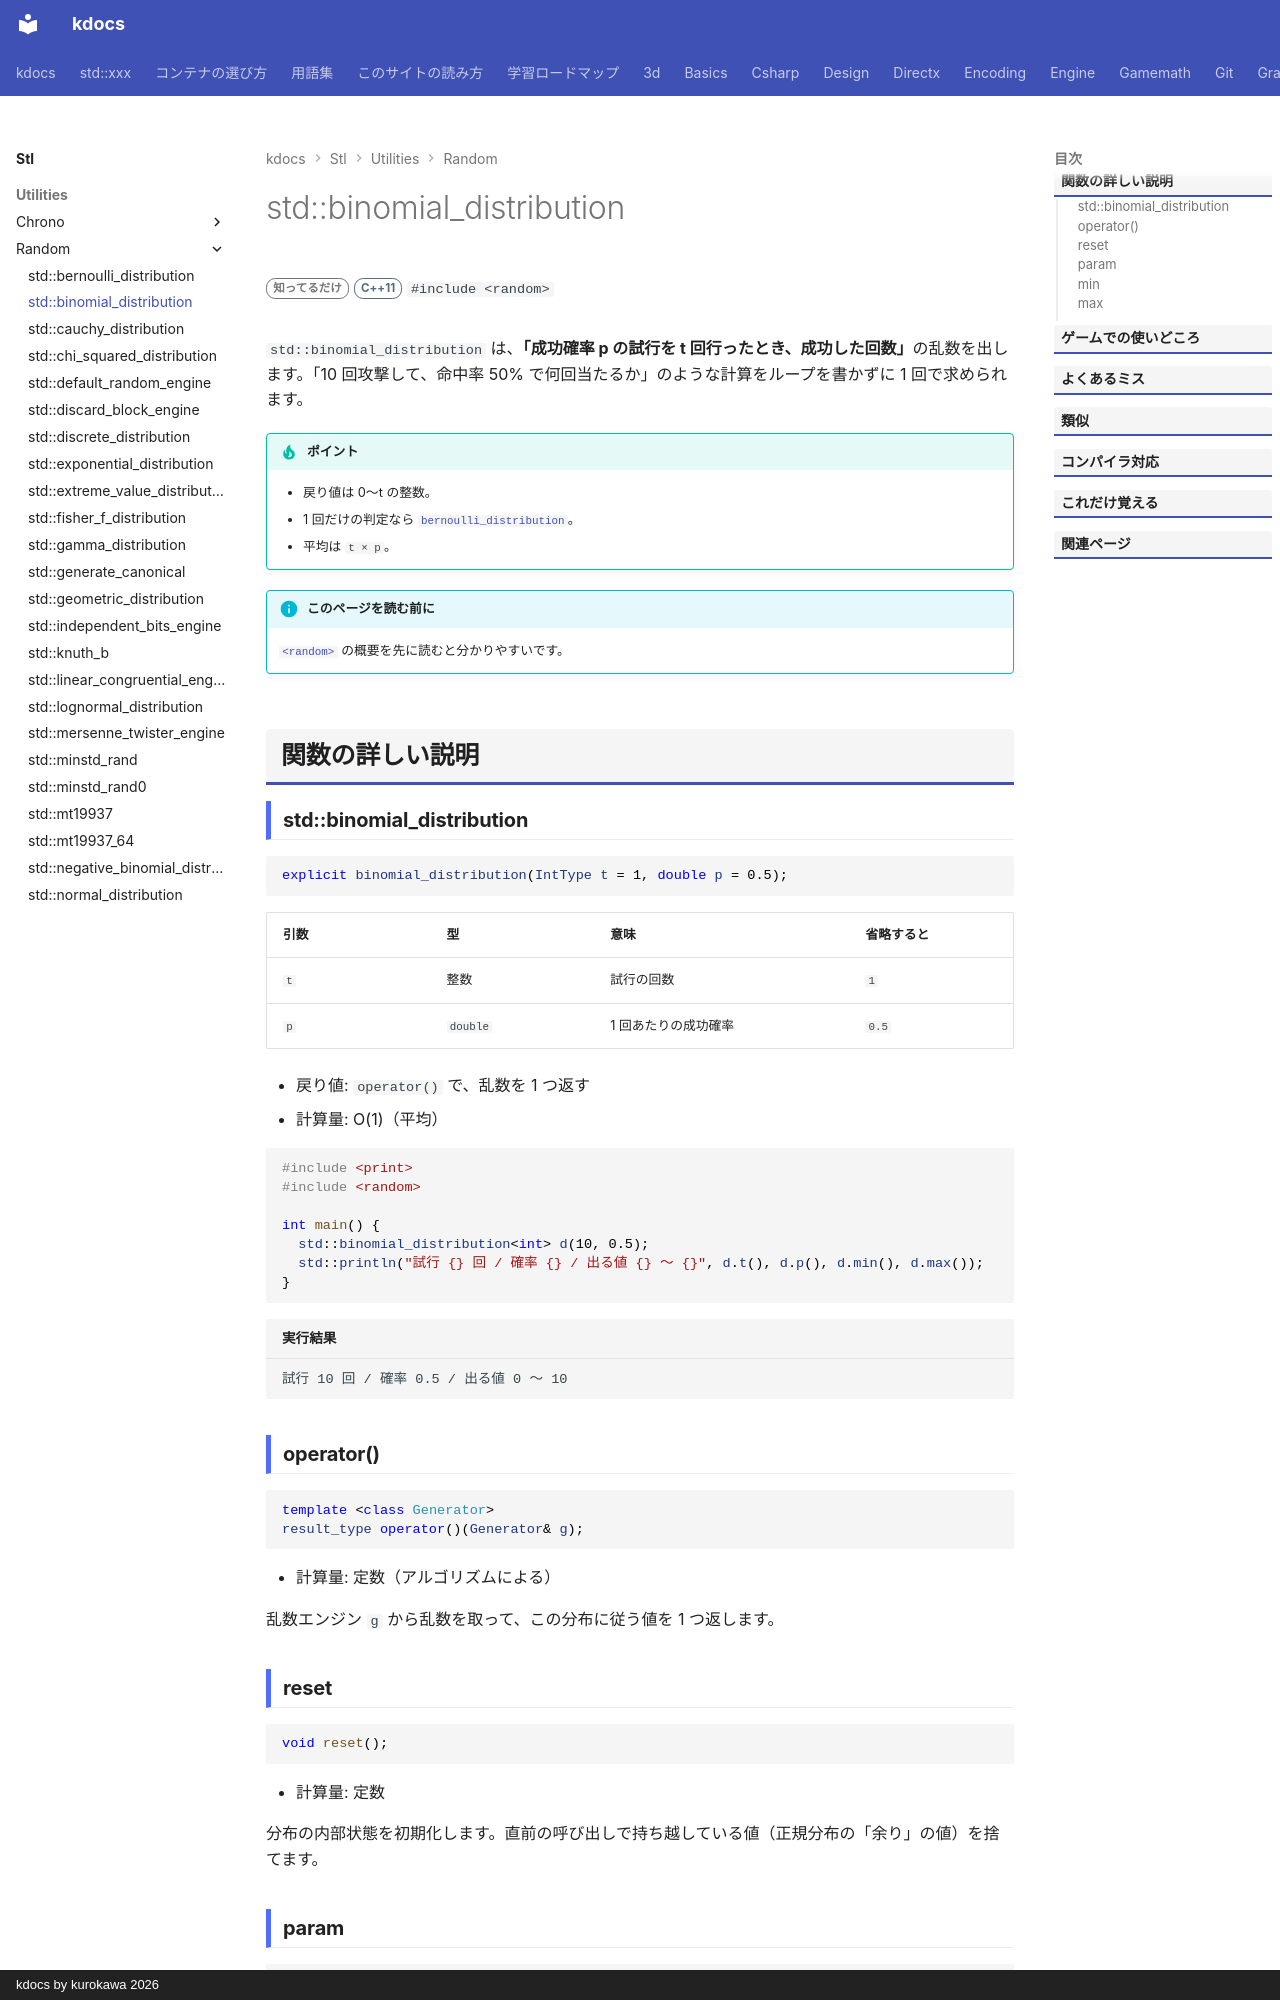

repository: qwzxdf/kdocs · page: stl/utilities/random/binomial_distribution/index.html · generator: mkdocs · copyright: kdocs by kurokawa 2026

---
title: std::binomial_distribution
summary: "「確率 p の試行を t 回やったとき、成功した回数」を出す。"
order: 15
group: 乱数の分布（std::xxx_distribution）
tags:
  - ユーティリティ
---

# std::binomial_distribution

<div class="page-badges" markdown>
<span class="rank rank-rare">知ってるだけ</span>
<span class="ver ver-11">C++11</span>
`#include <random>`
</div>

`std::binomial_distribution` は、<strong>「成功確率 p の試行を t 回行ったとき、成功した回数」</strong>の乱数を出します。「10 回攻撃して、命中率 50% で何回当たるか」のような計算をループを書かずに 1 回で求められます。

!!! tip "ポイント"
    - 戻り値は 0〜t の整数。
    - 1 回だけの判定なら [`bernoulli_distribution`](bernoulli_distribution.md)。
    - 平均は `t × p`。

!!! info "このページを読む前に"
    [`<random>`](../random.md) の概要を先に読むと分かりやすいです。

## 関数の詳しい説明

### std::binomial_distribution {#binomial_distribution}

```cpp
explicit binomial_distribution(IntType t = 1, double p = 0.5);
```

| 引数 | 型 | 意味 | 省略すると |
| --- | --- | --- | --- |
| `t` | 整数 | 試行の回数 | `1` |
| `p` | `double` | 1 回あたりの成功確率 | `0.5` |

- 戻り値: `operator()` で、乱数を 1 つ返す
- 計算量: O(1)（平均）

```cpp
#include <print>
#include <random>

int main() {
  std::binomial_distribution<int> d(10, 0.5);
  std::println("試行 {} 回 / 確率 {} / 出る値 {} 〜 {}", d.t(), d.p(), d.min(), d.max());
}
```

```text title="実行結果"
試行 10 回 / 確率 0.5 / 出る値 0 〜 10
```
